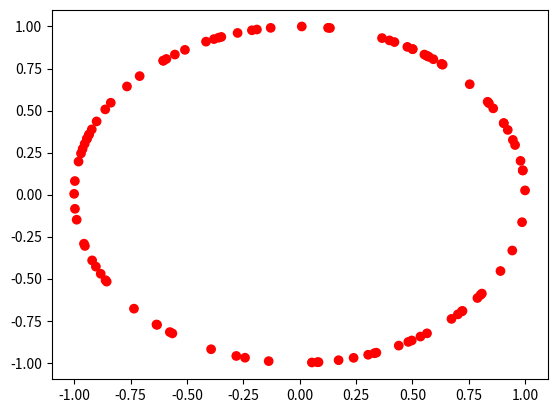
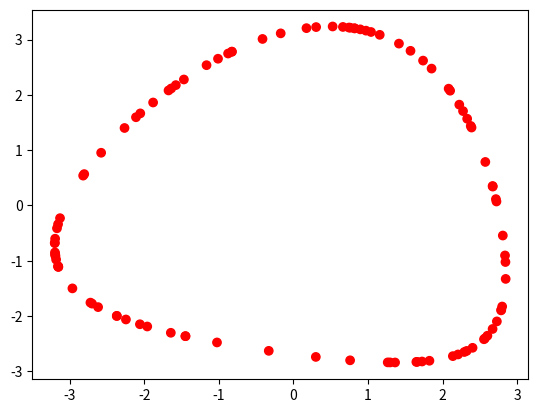
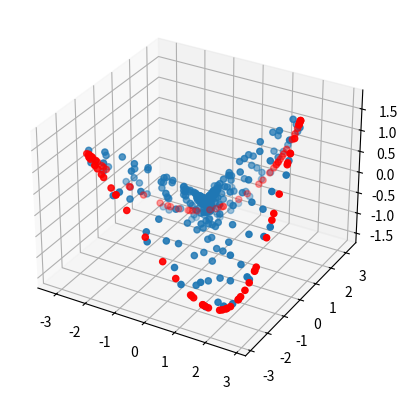

These charts were generated, in order, by the following Python code:
import numpy as np
from numpy import pi, cos, sin, exp
import matplotlib.pyplot as plt
import itertools
from scipy.linalg import eig
from itertools import product

# params
ker_type = 'rbf'
poly_deg = 2
poly_c = 10
gamma = 1/1  # rbf kernel inverse bandwidth

# generate sphere data
m = 100  # num points
m_half = m  # save this m. We're going to double (or triple) the dataset size.

eta = .0  # width of annulus
eps = .0  # size of inner ball
r = 1.0 + np.random.rand(m)*eta
theta = np.random.rand(m)*2*pi
x = np.array([r*cos(theta), r*sin(theta)]).T
# z = np.random.rand(m,2)*eps - eps/2
# r = 2 + np.random.rand(m)*eps
# theta = np.random.rand(m)*2*pi
# z = np.array([r*cos(theta), r*sin(theta)]).T
# x = np.vstack((x,z))
#
# # add an outer ring
# r = 3 + np.random.rand(m)*eps
# theta = np.random.rand(m)*2*pi
# z = np.array([r*cos(theta), r*sin(theta)]).T
# x = np.vstack((x,z))
# m = 3*m  # make this 2m if outer ring is missing


# params controlling manifold visualization
manifold_viz_on = True
w = 3  # grid width to use for constructing data manifold
n_grid_pts = 20  # careful, the number of points goes up as the square of this.


# # Generate some v shaped data
# a = 1
# eps = .05
# x1 = np.random.rand(m_half)
# y1 = a*x1
# z1 = np.vstack((x1, y1))
# zshape = z1.shape
# z1 += np.random.rand(*zshape)*eps
# x2 = np.random.rand(m_half)*-1
# y2 = -a*x2
# z2 = np.vstack((x2, y2))
# z2 += np.random.rand(*zshape)*eps
# x = np.hstack((z1, z2)).T
# z = np.random.rand(m,2)*np.array([[1, .01]])

# # construct quadratic data
# eps = .1
# x = np.random.rand(m)*2-1
# y = x**2 + np.random.rand(m)*eps
# x = np.vstack((x, y)).T

# plot points in regular space
n_labels = int(m*1)  # percentage of labels to keep
true_c = ['r' for i in range(m_half)] #+ ['b' for i in range(m_half)] +  ['g' for i in range(m_half)] # set colors for each half of plot
c = ['k' for _ in range(m)]
for i in np.random.choice(range(m), size=n_labels, replace=False):
    c[i] = true_c[i]
fig, ax = plt.subplots(num=1)
ax.scatter(x[:,0], x[:,1], color=c)

###### kernelize data ######

# pick kernel
ker = None
if ker_type == 'rbf':
    def ker(x, z):
        return exp( -gamma*sum((x-z)**2) )
elif ker_type == 'poly':
    d = poly_deg
    def ker(x, z):
        return (np.dot(x, z) + poly_c)**d


# construct gram matrix
K = np.zeros(shape=(m,m))
for i, j in itertools.product(range(m), repeat=2):
    K[i,j] = ker(x[i], x[j])

# center the kernel matrix
K = K - 1/m*np.ones(shape=(m,m)) @ K - 1/m*K@np.ones(shape=(m,m)) + (1/m**2)*np.ones(shape=(m,m)) @ K @ np.ones(shape=(m,m))
lam, vecs = eig(K)
a = np.real(vecs.T)  # this puts eigvecs in rows. But makes indexing easier.
a2 = a[:2]  # pick first two principal components
a3 = a[:3]  # first three principal components

# compute projections
y2d = a2 @ K
y3d = np.real(a3 @ K)
fig, ax = plt.subplots(num=2)
ax.scatter(y2d[0], y2d[1], color=c)

fig = plt.figure(num=3)
ax = fig.add_subplot(projection='3d')
ax.scatter(y3d[0], y3d[1], y3d[2], color=c)

# visualize the manifold
if manifold_viz_on:
    # create data on a grid
    pts = []
    for s, t in product(np.linspace(-w,w,n_grid_pts).tolist(), repeat=2):
        new_x = np.array([t, s])
        k = []
        for xv in x:
            k.append(ker(new_x, xv))
        p = a3 @ np.array(k)
        pts.append(p)
    pts = np.array(pts).T

    # try computing offset
    k=[]
    for xv in x:
        k.append(ker(x[0], xv))
    offset = a3 @ K[0] - a3 @ np.array(k)
    pts = (pts.T + offset).T

    # fig = plt.figure(num=4)
    # ax = fig.add_subplot(projection='3d')
    ax.scatter(pts[0], pts[1], pts[2])
plt.show()
